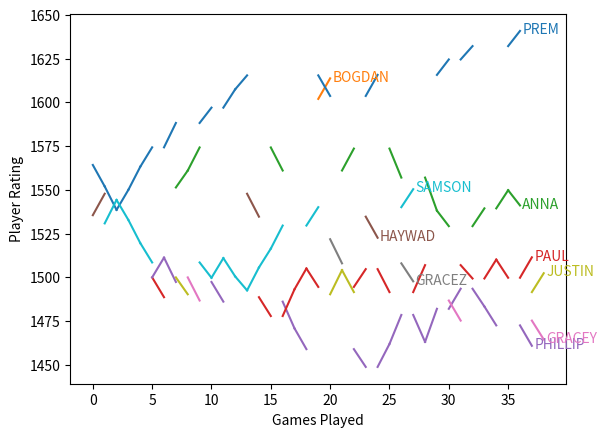

Write the Python code that produced this figure.
import math
import numpy as np
import matplotlib.pyplot as plt

initialScores = {
    'MAX': 1500,
    'GRACEY': 1500,
    'BOGDAN': 1500,
    'CHRISTIAN': 1500,
    'HAYWAD': 1500,
    'JESSIE': 1500,
    'GRACEZ': 1500,
    'JUSTIN': 1500,
    'PAUL': 1500,
    'SAMSON': 1500,
    'PHILLIP': 1500,
    'PREM': 1500,
    'SHUOTONG': 1500,
    'ANNA': 1500,
    'CARMEN': 1500,
}

initialScoresArray = {
    'MAX': [1500],
    'GRACEY': [1500],
    'BOGDAN': [1500],
    'CHRISTIAN': [1500],
    'HAYWAD': [1500],
    'JESSIE': [1500],
    'GRACEZ': [1500],
    'JUSTIN': [1500],
    'PAUL': [1500],
    'SAMSON': [1500],
    'PHILLIP': [1500],
    'PREM': [1500],
    'SHUOTONG': [1500],
    'ANNA': [1500],
    'CARMEN': [1500],
}

# pointsGainedArray = {
#     'MAX': [1500],
#     'GRACEY': [1500],
#     'BOGDAN': [1500],
#     'CHRISTIAN': [1500],
#     'HAYWAD': [1500],
#     'JESSIE': [1500],
#     'GRACEZ': [1500],
#     'JUSTIN': [1500],
#     'PAUL': [1500],
#     'SAMSON': [1500],
#     'PHILLIP': [1500],
#     'PREM': [1500],
#     'SHUOTONG': [1500],
#     'ANNA': [1500],
#     'CARMEN': [1500],
# }

pointsGainedArray = {
    'BOGDAN': [1500],
    'PREM': [1500],
    'ANNA': [1500],
    'HAYWAD': [1500],
    'SAMSON': [1500],
    'GRACEZ': [1500],
    'MAX': [1500],
    'CARMEN': [1500],
    'CHRISTIAN': [1500],
    'GRACEY': [1500],
    'JESSIE': [1500],
    'JUSTIN': [1500],
    'PAUL': [1500],
    'PHILLIP': [1500],
    'SHUOTONG': [1500],
}

matchArray = [
    ["MAX", "GRACEY", 15, 13, 1],
    ["BOGDAN", "CHRISTIAN", 15, 1, 1],
    ["JESSIE", "HAYWAD", 13, 15, 1],
    ["GRACEZ", "JUSTIN", 15, 10, 1],
    ["PAUL", "SAMSON", 5, 15, 1],
    ["PHILLIP", "PREM", 8, 15, 1],
    ["SHUOTONG", "ANNA", 5, 15, 1],
    ["MAX", "BOGDAN", 6, 15, 2],
    ["HAYWAD", "GRACEZ", 15, 9, 2],
    ["SAMSON", "PREM", 9, 15, 2],
    ["ANNA", "CARMEN", 15, 3, 2],
    ["BOGDAN", "HAYWAD", 15, 4, 3],
    ["BOGDAN", "HAYWAD", 15, 1, 3],
    ["PREM", "ANNA", 15, 8, 4],
    ["PREM", "ANNA", 15, 6, 4],
    ["BOGDAN", "PREM", 15, 10, 5],
    ["BOGDAN", "PREM", 15, 7, 5],
]

regularGameMatchArray = [
  ["PREM", "HAYWAD", 13, 15, None],
  ["PREM", "SAMSON", 6, 11, None],
  ["PREM", "SAMSON", 11, 7, None],
  ["PREM", "SAMSON", 11, 5, None],
  ["SAMSON", "PREM", 6, 11, None],
  ["PAUL", "PHILLIP", 12, 15, None],
  ["PREM", "PHILLIP", 12, 3, None],
  ["JUSTIN", "ANNA", 7, 11, None],
  ["ANNA", "GRACEY", 15, 7, None],
  ["SAMSON", "PREM", 11, 13, None],
  ["PHILLIP", "SAMSON", 12, 15, None],
  ["PREM", "SAMSON", 11, 5, None],
  ["PREM", "SAMSON", 12, 10, None],
  ["HAYWAD", "SAMSON", 11, 15, None],
  ["PAUL", "SAMSON", 11, 15, None],
  ["ANNA", "SAMSON", 12, 15, None],
  ["PHILLIP", "PAUL", 8, 15, None],
  ["PHILLIP", "PAUL", 10, 15, None],
  ["PAUL", "SAMSON", 12, 15, None],
  ["BOGDAN", "PREM", 14, 12, None],
  ["JUSTIN", "GRACEZ", 15, 10, None],
  ["JUSTIN", "ANNA", 8, 15, None],
  ["PHILLIP", "PAUL", 14, 16, None],
  ["PREM", "HAYWAD", 15, 8, None],
  ["PAUL", "PHILLIP", 11, 15, None],
  ["ANNA", "PHILLIP", 10, 15, None],
  ["GRACEZ", "SAMSON", 8, 11, None],
  # ["TUSHAR", "ANNA", 15, 12, None],
  ["PAUL", "PHILLIP", 15, 7, None],
  ["PHILLIP", "ANNA", 15, 8, None],
  ["PREM", "ANNA", 16, 14, None],
  ["PHILLIP", "GRACEY", 19, 17, None],
  ["PREM", "PAUL", 15, 13, None],
  ["PHILLIP", "ANNA", 12, 15, None],
  ["PAUL", "PHILLIP", 16, 14, None],
  ["PAUL", "ANNA", 13, 15, None],
  ["PREM", "ANNA", 15, 13, None],
  ["PAUL", "PHILLIP", 15, 10, None],
  ["JUSTIN", "GRACEY", 18, 16, None],
]


def calculate_tournament_ranking_array(player_a, player_b, score_a, score_b, tournament_round):

    rating_a = initialScoresArray[player_a][len(initialScoresArray[player_a]) - 1]
    rating_b = initialScoresArray[player_b][len(initialScoresArray[player_b]) - 1]

    expected_a = 1 / (1 + pow(10, (rating_b - rating_a) / 400))
    expected_b = 1 - expected_a

    # the value of the mov_multiplier is [2, 2.7386]
    # This may need to be changed for non-tournament games. Old formula was np.sqrt(abs((score_a - score_b)/2))
    margin_of_victory_multiplier = np.sqrt(max(abs((score_a - score_b)/2), 2))

    # In round 1, the tournament multiplier is 1. Then it decreases each round, to 2/3, then 1/2, then 2/5
    tournament_multiplier = 1 if tournament_round is None else 2 / (1 + tournament_round)

    k_constant = 24

    win_multiplier = 1.15

    if score_a > score_b:
        points_gained = (k_constant * win_multiplier * margin_of_victory_multiplier * tournament_multiplier * (
                    1 - expected_a))
        new_a = rating_a + (k_constant * win_multiplier * margin_of_victory_multiplier * tournament_multiplier * (
                    1 - expected_a))
        initialScoresArray[player_a].append(new_a)
        initialScoresArray[player_b].append(initialScoresArray[player_b][len(initialScoresArray[player_b]) - 1])
        pointsGainedArray[player_a].append(points_gained)
        pointsGainedArray[player_b].append(0)
    else:
        points_gained = (k_constant * win_multiplier * margin_of_victory_multiplier * tournament_multiplier * (
                    1 - expected_b))
        new_b = rating_b + (k_constant * win_multiplier * margin_of_victory_multiplier * tournament_multiplier * (
                    1 - expected_b))
        initialScoresArray[player_b].append(new_b)
        initialScoresArray[player_a].append(initialScoresArray[player_a][len(initialScoresArray[player_a]) - 1])
        pointsGainedArray[player_b].append(points_gained)
        pointsGainedArray[player_a].append(0)

def calculate_match_ranking(player_a, player_b, score_a, score_b):
    rating_a = after_tournament_rankings[player_a][len(after_tournament_rankings[player_a]) - 1]
    rating_b = after_tournament_rankings[player_b][len(after_tournament_rankings[player_b]) - 1]

    expected_a = 1 / (1 + pow(10, (rating_b - rating_a) / 400))
    expected_b = 1 - expected_a

    # margin_of_victory_multiplier = np.sqrt(abs((score_a - score_b) / 2))
    margin_of_victory_multiplier = np.sqrt(max(abs((score_a - score_b)/2), 2))

    #TODO: Add in some kind of overtime bonus that rewards the winner, but doesn't punish the loser.
    #TODO: Phillip vs Prem 12/3 has wayyy too many points on the line.

    k_constant = 16

    if score_a > score_b:
        points_gained_a = k_constant * margin_of_victory_multiplier * (1 - expected_a)
        points_lost_b = k_constant * margin_of_victory_multiplier * (0 - expected_b)
        new_a = rating_a + points_gained_a
        new_b = rating_b + points_lost_b
        print(f"MATCH: {player_a}({round(rating_a, 2)},{round(expected_a, 3)}) vs {player_b}({round(rating_b, 2)},{round(expected_b, 3)}): {player_a} WINS!  +{round(points_gained_a, 2)}({round(new_a, 2)}) /  {round(points_lost_b, 2)}({round(new_b, 2)})")
        after_tournament_rankings[player_a].append(new_a)
        after_tournament_rankings[player_b].append(new_b)
    else:
        points_lost_a = k_constant * margin_of_victory_multiplier * (0 - expected_a)
        points_gained_b = k_constant * margin_of_victory_multiplier * (1 - expected_b)
        new_a = rating_a + points_lost_a
        new_b = rating_b + points_gained_b
        print(f"MATCH: {player_a}({round(rating_a, 2)},{round(expected_a, 3)}) vs {player_b}({round(rating_b, 2)},{round(expected_b, 3)}): {player_b} WINS!  {round(points_lost_a, 2)}({round(new_a, 2)})  /  +{round(points_gained_b, 2)}({round(new_b, 2)})")
        after_tournament_rankings[player_a].append(new_a)
        after_tournament_rankings[player_b].append(new_b)

def plot_tournament_results():
    figure, axis = plt.subplots(1, 2)

    tournament_scores = {}
    for key, value in sorted_tournament_results.items():
        tournament_scores[key] = initialScoresArray[key]

    for key, value in tournament_scores.items():
        # if the player lost the first round, then do not plot their score (will produce clutter)
        if value[1] != 1500:
            axis[0].plot(value, label=key)
            axis[0].set(ylim=[1490, 1610])


    for key, value in pointsGainedArray.items():
        while len(value) < 7:
            value.append(0)
        pointsGainedArray[key] = np.array(value)

    colors = ['b', 'g', 'r', 'c', 'm', 'y', 'k']

    players = list(pointsGainedArray.keys())
    points = np.array(list(pointsGainedArray.values())).T
    bottom = np.zeros(len(players))

    tournament_labels = ("Initial Score", "Round 1", "Quarterfinals", "Semifinals G1", "Semifinals G2", "Finals G1", "Finals G2")

    for i in range(len(points)):
        # print(points[i])
        axis[1].bar(players, points[i], 0.5, label=tournament_labels[i], bottom=bottom)
        axis[1].set(ylim=[1490, 1610])
        bottom += points[i]

    axis[0].legend()
    axis[0].set_title("Points Gained after Each Round")

    axis[1].legend()
    axis[1].set_title("Points Gained After Each Round")


    plt.setp(axis[1].get_xticklabels(), rotation=45, ha="right", rotation_mode="anchor")
    plt.setp(axis[0].get_xticklabels(), rotation=45, ha="right", rotation_mode="anchor")
    axis[0].set_xticks(np.arange(7), ('Initial Score', 'Round 1', 'Quarterfinals', 'Semifinals G1', 'Semifinals G2', 'Finals G1', 'Finals G2'))
    plt.show()

if __name__ == '__main__':
    # calculate the results of the tournament.
    # this populates initialScoresArray and pointsGainedArray
    for match in matchArray:
        player_a = match[0]
        player_b = match[1]
        score_a = match[2]
        score_b = match[3]
        tournament_round = match[4]
        calculate_tournament_ranking_array(player_a, player_b, score_a, score_b, tournament_round)

    # After the tournament is over, the matches are where you gain and lost points
    after_tournament_rankings = {}
    for key, value in initialScoresArray.items():
        after_tournament_rankings[key] = [value[-1]]

    for match in regularGameMatchArray:
        player_a = match[0]
        player_b = match[1]
        score_a = match[2]
        score_b = match[3]
        tournament_round = match[4]
        calculate_match_ranking(player_a, player_b, score_a, score_b)

    final_tournament_scores = []
    keys = list(initialScoresArray.keys())
    values = list(initialScoresArray.values())
    for value in values:
        final_tournament_scores.append(value[len(value) - 1])

    sorted_value_index = np.argsort(final_tournament_scores)[::-1]
    # This is just the final score
    sorted_tournament_results = {keys[i]: final_tournament_scores[i] for i in sorted_value_index}

    fig, ax = plt.subplots()

    # for key, value in after_tournament_rankings.items():
    #     if len(value) > 1:
    #         line, = ax.plot(after_tournament_rankings[key], label=key)
    #         ax.text(len(value) - 1, value[-1], key, color=line.get_color())

    counter = 0
    # we need a counter for each person so we know who has played or naw.
    timesShowedUp = {}
    colorDict = {
        "PREM": "#1f77b4",
        "BOGDAN": "#ff7f0e",
        "ANNA": "#2ca02c",
        "PAUL": "#d62728",
        "PHILLIP": "#9467bd",
        "HAYWAD": "#8c564b",
        "GRACEY": "#e377c2",
        "GRACEZ": "#7f7f7f",
        "JUSTIN": "#bcbd22",
        "SAMSON": "#17becf",
        "CARMEN": "#b23c17",
        "MAX": "#b23c17",
        "SHUOTONG": "#b23c17",
        "JESSIE": "#b23c17",
        "CHRISTIAN": "#b23c17"
    }
    for index, item in enumerate(regularGameMatchArray):
        if timesShowedUp.get(item[0], 0) == 0:
            timesShowedUp[item[0]] = 0
        if timesShowedUp.get(item[1], 0) == 0:
            timesShowedUp[item[1]] = 0
        line, = ax.plot([index, index+1], [after_tournament_rankings[item[0]][timesShowedUp[item[0]]], after_tournament_rankings[item[0]][timesShowedUp[item[0]] + 1]], label=item[0], color=colorDict[item[0]])
        line, = ax.plot([index, index+1], [after_tournament_rankings[item[1]][timesShowedUp[item[1]]], after_tournament_rankings[item[1]][timesShowedUp[item[1]] + 1]], label=item[1], color=colorDict[item[1]])
        print(timesShowedUp[item[0]], after_tournament_rankings[item[0]])
        if timesShowedUp[item[0]] + 1 == len(after_tournament_rankings[item[0]]) - 1:
            ax.text(index + 1.2, after_tournament_rankings[item[0]][-1] - 1.5, item[0], color=colorDict[item[0]])
        if timesShowedUp[item[1]] + 1 == len(after_tournament_rankings[item[1]]) - 1: \
            ax.text(index + 1.2, after_tournament_rankings[item[1]][-1] - 1.5, item[1], color=colorDict[item[1]])


        timesShowedUp[item[0]] += 1
        timesShowedUp[item[1]] += 1


        # this is how we plot out a single player's journey:
        # if (item[0] == "PREM" and item[1] == "SAMSON") or (item[1] == "PREM" and item[0] == "SAMSON"):
        #     print(index, after_tournament_rankings["PREM"][counter], counter)
        #     line, = ax.plot([index, index+1], [after_tournament_rankings["PREM"][counter], after_tournament_rankings["PREM"][counter + 1]], label="PREM")
        #     line, = ax.plot([index, index + 1], [after_tournament_rankings["SAMSON"][counter], after_tournament_rankings["SAMSON"][counter + 1]], label="SAMSON")
        #     counter += 1
        # else:
        #     line, = ax.plot(np.nan)

    ax.set_xlabel("Games Played")
    ax.set_ylabel("Player Rating")
    plt.show()